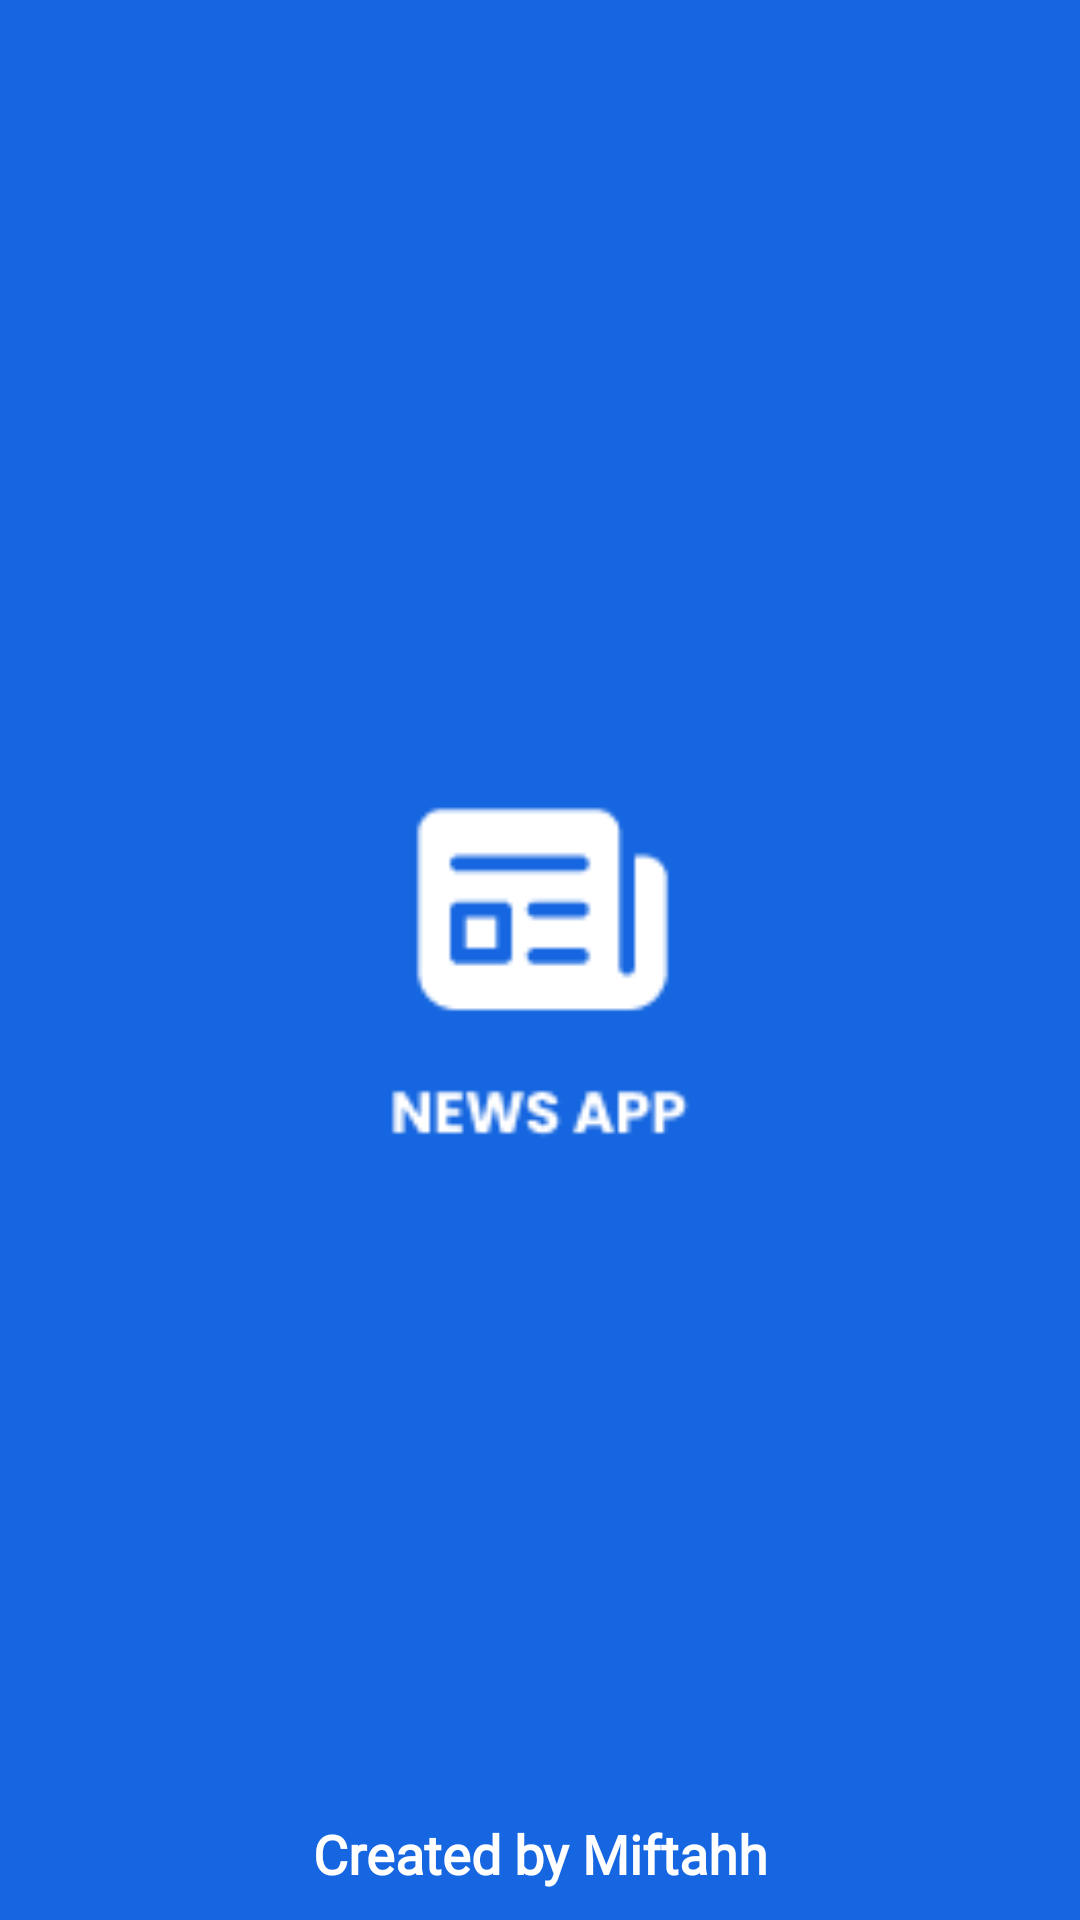

This screen was rendered from an Android layout file. Write that file and the resources it references.
<!-- AndroidManifest.xml: application theme Theme.AppBerita -->
<!-- res/layout/activity_splashscreen.xml -->
<?xml version="1.0" encoding="utf-8"?>
<androidx.constraintlayout.widget.ConstraintLayout xmlns:android="http://schemas.android.com/apk/res/android"
    xmlns:app="http://schemas.android.com/apk/res-auto"
    xmlns:tools="http://schemas.android.com/tools"
    android:layout_width="match_parent"
    android:layout_height="match_parent"
    android:background="#1566E0"
    tools:context=".activities.SplashscreenActivity">

    <ImageView
        android:layout_width="175dp"
        android:layout_height="175dp"
        android:src="@drawable/news"
        app:layout_constraintBottom_toBottomOf="parent"
        app:layout_constraintEnd_toEndOf="parent"
        app:layout_constraintStart_toStartOf="parent"
        app:layout_constraintTop_toTopOf="parent" />

    <TextView
        android:padding="10dp"
        android:layout_width="match_parent"
        android:layout_height="wrap_content"
        android:fontFamily="@font/poppins_regular"
        android:text="Created by Miftahh"
        android:textSize="18sp"
        android:textAlignment="center"
        android:textStyle="bold"
        android:textColor="@color/white"
        app:layout_constraintBottom_toBottomOf="parent"
        app:layout_constraintEnd_toEndOf="parent" />

</androidx.constraintlayout.widget.ConstraintLayout>
<!-- resources referenced by this layout -->
<resources>
  <color name="white">#FFFFFFFF</color>
  <!-- drawable news: png bitmap (drawable, 2138 bytes) -->
  <style name="Theme.AppBerita" parent="Theme.MaterialComponents.DayNight.DarkActionBar">
          
          <item name="colorPrimary">@color/purple_500</item>
          <item name="colorPrimaryVariant">@color/purple_700</item>
          <item name="colorOnPrimary">@color/white</item>
          
          <item name="colorSecondary">@color/teal_200</item>
          <item name="colorSecondaryVariant">@color/teal_700</item>
          <item name="colorOnSecondary">@color/black</item>
          
          <item name="android:statusBarColor" tools:targetApi="l">?attr/colorPrimaryVariant</item>
          
  
          
          <item name="windowActionBar">false</item>
          <item name="windowNoTitle">true</item>
      </style>
  
      // actionBar
  <color name="purple_500">#FF6200EE</color>
  <color name="purple_700">#FF3700B3</color>
  <color name="teal_200">#FF03DAC5</color>
  <color name="teal_700">#FF018786</color>
  <color name="black">#FF000000</color>
</resources>
